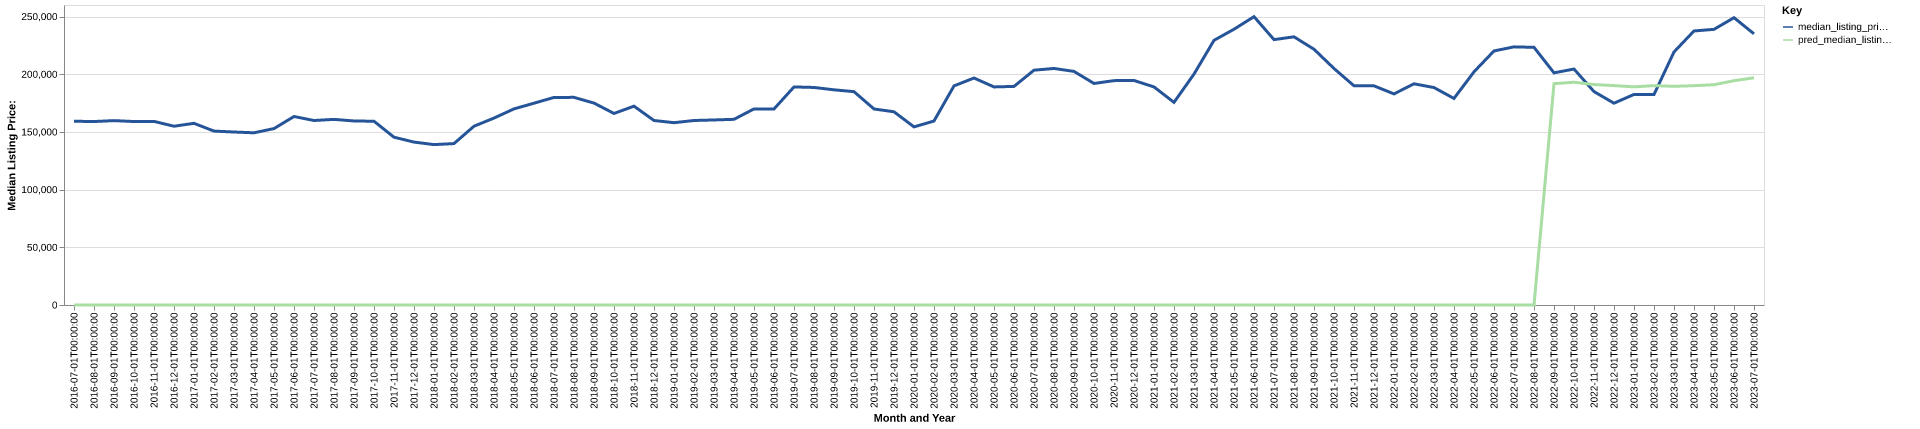

Source data for this figure (header and first rows):
date, time_idx, median_listing_price, thirty_year_interest_rate_five, month, county_name, active_listing_count, median_days_on_market, pred_median_listing_price, month_year
2016-07-01, 0, 159250, 3.72, 7, Plattsburgh, NY, 398.0, 82.0, 0, Jul-2016
2016-08-01, 1, 159000, 3.73, 8, Plattsburgh, NY, 367.0, 99.0, 0, Aug-2016
2016-09-01, 2, 159800, 3.66, 9, Plattsburgh, NY, 352.0, 108.0, 0, Sep-2016
2016-10-01, 3, 159000, 3.64, 10, Plattsburgh, NY, 324.0, 118.0, 0, Oct-2016
2016-11-01, 4, 159125, 3.66, 11, Plattsburgh, NY, 289.0, 120.0, 0, Nov-2016
2016-12-01, 5, 154950, 3.48, 12, Plattsburgh, NY, 261.0, 110.0, 0, Dec-2016
2017-01-01, 6, 157450, 3.45, 1, Plattsburgh, NY, 240.0, 125.0, 0, Jan-2017
2017-02-01, 7, 150725, 3.5, 2, Plattsburgh, NY, 245.0, 121.0, 0, Feb-2017
2017-03-01, 8, 149925, 3.52, 3, Plattsburgh, NY, 249.0, 106.0, 0, Mar-2017
2017-04-01, 9, 149250, 4.03, 4, Plattsburgh, NY, 249.0, 75.0, 0, Apr-2017
2017-05-01, 10, 152900, 4.32, 5, Plattsburgh, NY, 267.0, 70.0, 0, May-2017
2017-06-01, 11, 163350, 4.2, 6, Plattsburgh, NY, 281.0, 62.0, 0, Jun-2017
2017-07-01, 12, 159900, 4.19, 7, Plattsburgh, NY, 312.0, 65.0, 0, Jul-2017
2017-08-01, 13, 160875, 4.3, 8, Plattsburgh, NY, 329.0, 78.0, 0, Aug-2017
2017-09-01, 14, 159500, 4.1, 9, Plattsburgh, NY, 319.0, 85.0, 0, Sep-2017
2017-10-01, 15, 159250, 4.05, 10, Plattsburgh, NY, 309.0, 91.0, 0, Oct-2017
2017-11-01, 16, 145425, 3.94, 11, Plattsburgh, NY, 294.0, 101.0, 0, Nov-2017
2017-12-01, 17, 141200, 4.03, 12, Plattsburgh, NY, 267.0, 110.0, 0, Dec-2017
2018-01-01, 18, 139000, 3.93, 1, Plattsburgh, NY, 230.0, 122.0, 0, Jan-2018
2018-02-01, 19, 139900, 3.83, 2, Plattsburgh, NY, 223.0, 127.0, 0, Feb-2018
2018-03-01, 20, 154950, 3.94, 3, Plattsburgh, NY, 220.0, 119.0, 0, Mar-2018
2018-04-01, 21, 162000, 3.95, 4, Plattsburgh, NY, 233.0, 69.0, 0, Apr-2018
2018-05-01, 22, 169975, 3.99, 5, Plattsburgh, NY, 249.0, 70.0, 0, May-2018
2018-06-01, 23, 174900, 4.15, 6, Plattsburgh, NY, 279.0, 64.0, 0, Jun-2018
2018-07-01, 24, 179900, 4.4, 7, Plattsburgh, NY, 287.0, 71.0, 0, Jul-2018
2018-08-01, 25, 179950, 4.46, 8, Plattsburgh, NY, 284.0, 79.0, 0, Aug-2018
2018-09-01, 26, 175000, 4.58, 9, Plattsburgh, NY, 269.0, 85.0, 0, Sep-2018
2018-10-01, 27, 166000, 4.66, 10, Plattsburgh, NY, 263.0, 86.0, 0, Oct-2018
2018-11-01, 28, 172325, 4.62, 11, Plattsburgh, NY, 237.0, 94.0, 0, Nov-2018
2018-12-01, 29, 159900, 4.54, 12, Plattsburgh, NY, 207.0, 103.0, 0, Dec-2018
2019-01-01, 30, 158000, 4.6, 1, Plattsburgh, NY, 180.0, 118.0, 0, Jan-2019
2019-02-01, 31, 159900, 4.72, 2, Plattsburgh, NY, 173.0, 123.0, 0, Feb-2019
2019-03-01, 32, 160371, 4.9, 3, Plattsburgh, NY, 169.0, 106.0, 0, Mar-2019
2019-04-01, 33, 160921, 4.94, 4, Plattsburgh, NY, 167.0, 82.0, 0, Apr-2019
2019-05-01, 34, 169950, 4.75, 5, Plattsburgh, NY, 197.0, 51.0, 0, May-2019
2019-06-01, 35, 169900, 4.51, 6, Plattsburgh, NY, 237.0, 51.0, 0, Jun-2019
2019-07-01, 36, 189000, 4.41, 7, Plattsburgh, NY, 268.0, 52.0, 0, Jul-2019
2019-08-01, 37, 188536, 4.41, 8, Plattsburgh, NY, 277.0, 62.0, 0, Aug-2019
2019-09-01, 38, 186491, 4.2, 9, Plattsburgh, NY, 272.0, 76.0, 0, Sep-2019
2019-10-01, 39, 184900, 4.14, 10, Plattsburgh, NY, 260.0, 90.0, 0, Oct-2019
2019-11-01, 40, 169900, 3.84, 11, Plattsburgh, NY, 234.0, 101.0, 0, Nov-2019
2019-12-01, 41, 167450, 3.81, 12, Plattsburgh, NY, 194.0, 116.0, 0, Dec-2019
2020-01-01, 42, 154375, 3.75, 1, Plattsburgh, NY, 171.0, 129.0, 0, Jan-2020
2020-02-01, 43, 159450, 3.73, 2, Plattsburgh, NY, 157.0, 136.0, 0, Feb-2020
2020-03-01, 44, 189900, 3.78, 3, Plattsburgh, NY, 168.0, 113.0, 0, Mar-2020
2020-04-01, 45, 196725, 3.75, 4, Plattsburgh, NY, 171.0, 89.0, 0, Apr-2020
2020-05-01, 46, 189000, 3.74, 5, Plattsburgh, NY, 151.0, 95.0, 0, May-2020
2020-06-01, 47, 189450, 3.72, 6, Plattsburgh, NY, 159.0, 74.0, 0, Jun-2020
2020-07-01, 48, 203500, 3.49, 7, Plattsburgh, NY, 165.0, 50.0, 0, Jul-2020
2020-08-01, 49, 205000, 3.65, 8, Plattsburgh, NY, 163.0, 54.0, 0, Aug-2020
2020-09-01, 50, 202450, 3.33, 9, Plattsburgh, NY, 170.0, 57.0, 0, Sep-2020
2020-10-01, 51, 192000, 3.28, 10, Plattsburgh, NY, 165.0, 68.0, 0, Oct-2020
2020-11-01, 52, 194450, 3.21, 11, Plattsburgh, NY, 162.0, 80.0, 0, Nov-2020
2020-12-01, 53, 194575, 3.07, 12, Plattsburgh, NY, 149.0, 92.0, 0, Dec-2020
2021-01-01, 54, 189000, 2.99, 1, Plattsburgh, NY, 132.0, 102.0, 0, Jan-2021
2021-02-01, 55, 175625, 2.93, 2, Plattsburgh, NY, 118.0, 121.0, 0, Feb-2021
2021-03-01, 56, 200125, 2.88, 3, Plattsburgh, NY, 94.0, 131.0, 0, Mar-2021
2021-04-01, 57, 229375, 2.84, 4, Plattsburgh, NY, 85.0, 122.0, 0, Apr-2021
2021-05-01, 58, 239000, 2.71, 5, Plattsburgh, NY, 85.0, 70.0, 0, May-2021
2021-06-01, 59, 249900, 2.79, 6, Plattsburgh, NY, 104.0, 39.0, 0, Jun-2021
... 25 more rows
